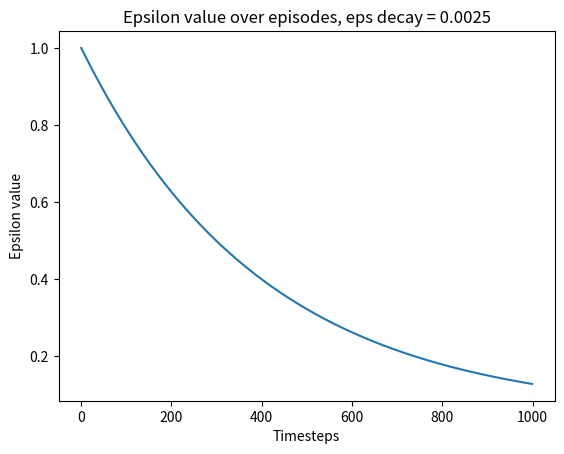

This chart was generated by the following Python code:
import math
from matplotlib import pyplot as plt

eps_start = 1.0
eps_end = 0.05
time_steps = 1000

# for proportional_factor in [1/2, 1/3, 1/4, 1/5]: # The lower the proportional factor, the higher the decay

#     eps_decay = time_steps * proportional_factor

#     epsilon_by_frame = lambda frame_idx: eps_end + (eps_start - eps_end) * math.exp(-1. * frame_idx / eps_decay)
#     plt.plot([epsilon_by_frame(i) for i in range(time_steps)])
#     plt.title(f'Epsilon value over episodes, proportional factor = {proportional_factor}')
#     plt.ylabel('Epsilon value')
#     plt.xlabel('Timesteps')
#     plt.show()

eps_decay = 2.5e-3 # The lower the value, the slower the decay [2.5e-3 to 10e-3]

epsilon_by_frame = lambda frame_idx: eps_end + (eps_start - eps_end) * math.exp(-1. * frame_idx * eps_decay)
plt.plot([epsilon_by_frame(i) for i in range(time_steps)])
plt.title(f'Epsilon value over episodes, eps decay = {eps_decay}')
plt.ylabel('Epsilon value')
plt.xlabel('Timesteps')
plt.show()